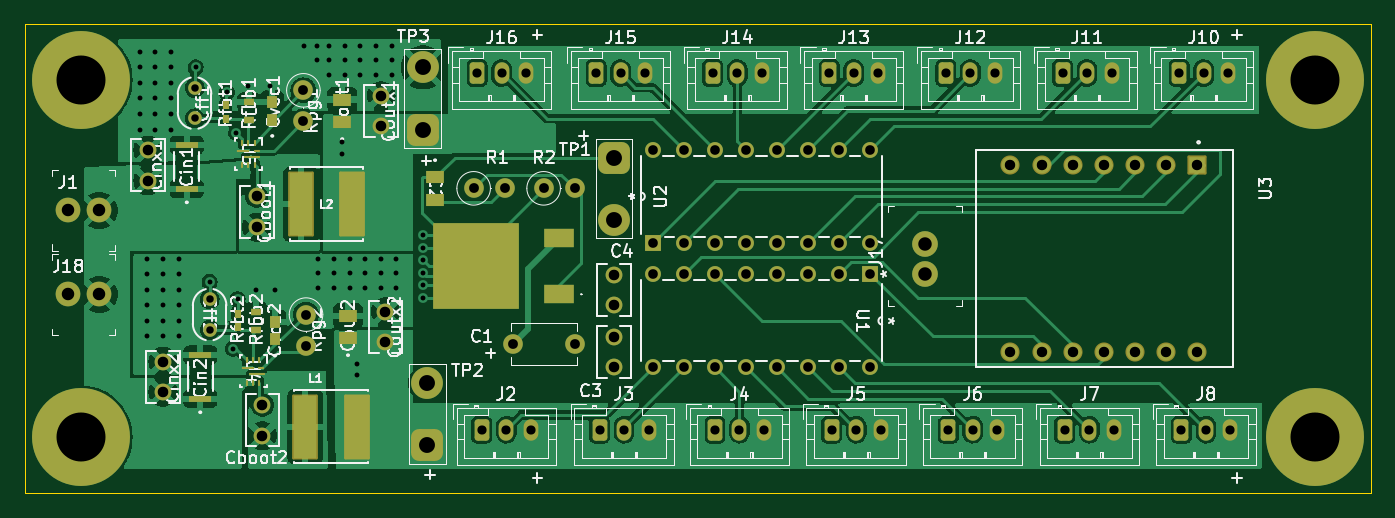
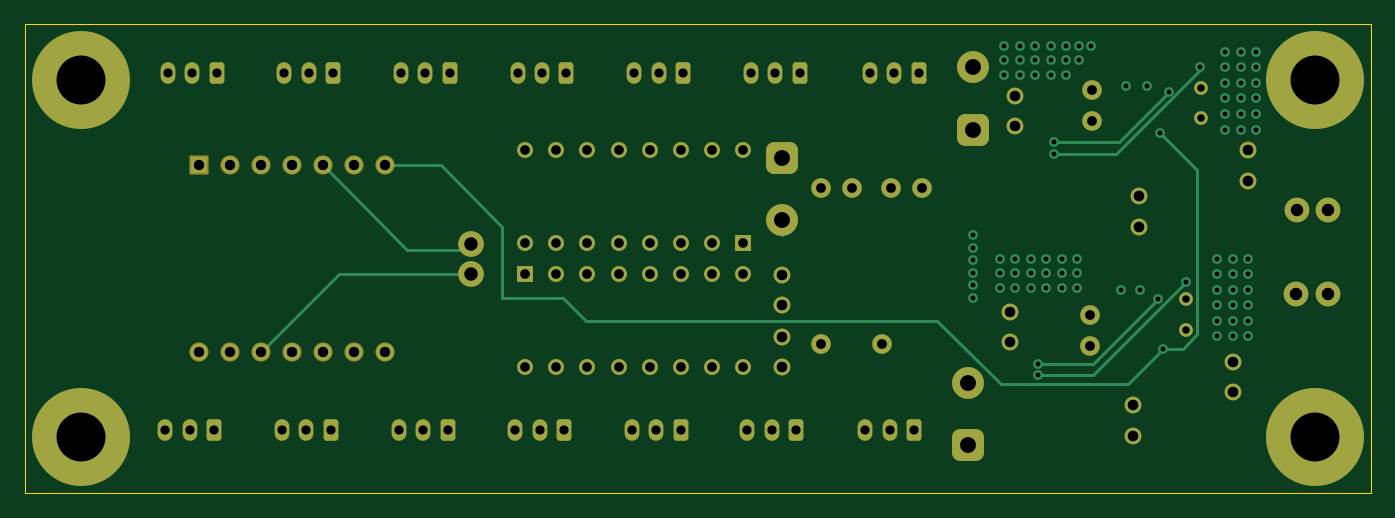
Circuit board: 11 layer files. Board 110.0 x 38.4 mm.
- bottom_copper: SDP25_MainPCB_V2-B_Cu.gbl (14726 bytes)
- bottom_mask: SDP25_MainPCB_V2-B_Mask.gbs (6147 bytes)
- paste: SDP25_MainPCB_V2-B_Paste.gbp (458 bytes)
- bottom_silk: SDP25_MainPCB_V2-B_Silkscreen.gbo (6157 bytes)
- outline: SDP25_MainPCB_V2-Edge_Cuts.gm1 (612 bytes)
- top_copper: SDP25_MainPCB_V2-F_Cu.gtl (142670 bytes)
- top_mask: SDP25_MainPCB_V2-F_Mask.gts (8171 bytes)
- paste: SDP25_MainPCB_V2-F_Paste.gtp (2395 bytes)
- top_silk: SDP25_MainPCB_V2-F_Silkscreen.gto (122608 bytes)
- drill: SDP25_MainPCB_V2-NPTH.drl (271 bytes)
- drill: SDP25_MainPCB_V2-PTH.drl (4592 bytes)

=== bottom_copper: SDP25_MainPCB_V2-B_Cu.gbl (14726 bytes, source omitted) ===
=== bottom_mask: SDP25_MainPCB_V2-B_Mask.gbs (6147 bytes, source omitted) ===
=== paste: SDP25_MainPCB_V2-B_Paste.gbp ===
%TF.GenerationSoftware,KiCad,Pcbnew,7.0.10*%
%TF.CreationDate,2024-11-20T16:46:35-05:00*%
%TF.ProjectId,SDP25_MainPCB_V2,53445032-355f-44d6-9169-6e5043425f56,2*%
%TF.SameCoordinates,Original*%
%TF.FileFunction,Paste,Bot*%
%TF.FilePolarity,Positive*%
%FSLAX46Y46*%
G04 Gerber Fmt 4.6, Leading zero omitted, Abs format (unit mm)*
G04 Created by KiCad (PCBNEW 7.0.10) date 2024-11-20 16:46:35*
%MOMM*%
%LPD*%
G01*
G04 APERTURE LIST*
G04 APERTURE END LIST*
M02*

=== bottom_silk: SDP25_MainPCB_V2-B_Silkscreen.gbo (6157 bytes, source omitted) ===
=== outline: SDP25_MainPCB_V2-Edge_Cuts.gm1 ===
%TF.GenerationSoftware,KiCad,Pcbnew,7.0.10*%
%TF.CreationDate,2024-11-20T16:46:35-05:00*%
%TF.ProjectId,SDP25_MainPCB_V2,53445032-355f-44d6-9169-6e5043425f56,2*%
%TF.SameCoordinates,Original*%
%TF.FileFunction,Profile,NP*%
%FSLAX46Y46*%
G04 Gerber Fmt 4.6, Leading zero omitted, Abs format (unit mm)*
G04 Created by KiCad (PCBNEW 7.0.10) date 2024-11-20 16:46:35*
%MOMM*%
%LPD*%
G01*
G04 APERTURE LIST*
%TA.AperFunction,Profile*%
%ADD10C,0.100000*%
%TD*%
G04 APERTURE END LIST*
D10*
X94742000Y-65278000D02*
X204724000Y-65278000D01*
X204724000Y-103632000D01*
X94742000Y-103632000D01*
X94742000Y-65278000D01*
M02*

=== top_copper: SDP25_MainPCB_V2-F_Cu.gtl (142670 bytes, source omitted) ===
=== top_mask: SDP25_MainPCB_V2-F_Mask.gts (8171 bytes, source omitted) ===
=== paste: SDP25_MainPCB_V2-F_Paste.gtp ===
%TF.GenerationSoftware,KiCad,Pcbnew,7.0.10*%
%TF.CreationDate,2024-11-20T16:46:35-05:00*%
%TF.ProjectId,SDP25_MainPCB_V2,53445032-355f-44d6-9169-6e5043425f56,2*%
%TF.SameCoordinates,Original*%
%TF.FileFunction,Paste,Top*%
%TF.FilePolarity,Positive*%
%FSLAX46Y46*%
G04 Gerber Fmt 4.6, Leading zero omitted, Abs format (unit mm)*
G04 Created by KiCad (PCBNEW 7.0.10) date 2024-11-20 16:46:35*
%MOMM*%
%LPD*%
G01*
G04 APERTURE LIST*
%ADD10R,1.900000X5.100000*%
%ADD11R,1.447800X1.066800*%
%ADD12R,0.889000X0.609600*%
%ADD13R,1.803400X0.558800*%
%ADD14R,0.889000X0.965200*%
%ADD15R,2.500000X1.500000*%
%ADD16R,7.000000X7.000000*%
%ADD17R,0.249999X0.549999*%
%ADD18R,1.000000X0.249999*%
%ADD19R,1.300000X0.249999*%
%ADD20R,0.549999X0.249999*%
%ADD21R,0.499999X0.655599*%
G04 APERTURE END LIST*
D10*
%TO.C,L2*%
X117319000Y-80010000D03*
X121519000Y-80010000D03*
%TD*%
D11*
%TO.C,C2*%
X128270000Y-77787500D03*
X128270000Y-79641700D03*
%TD*%
D12*
%TO.C,Rfbb2*%
X113665000Y-90284300D03*
X113665000Y-88785700D03*
%TD*%
%TO.C,Rfbb1*%
X113069000Y-73139300D03*
X113069000Y-71640700D03*
%TD*%
D13*
%TO.C,Cin2*%
X109093000Y-95885000D03*
X109093000Y-92329000D03*
%TD*%
D14*
%TO.C,Cvcc2*%
X115189000Y-91059000D03*
X115189000Y-89611200D03*
%TD*%
D11*
%TO.C,Cout2*%
X121158000Y-90970100D03*
X121158000Y-89115900D03*
%TD*%
D15*
%TO.C,IC1*%
X138430000Y-87364600D03*
D16*
X131580000Y-85064600D03*
D15*
X138430000Y-82764600D03*
%TD*%
D13*
%TO.C,Cin1*%
X107989000Y-78740000D03*
X107989000Y-75184000D03*
%TD*%
D14*
%TO.C,Cvcc1*%
X114974000Y-73113900D03*
X114974000Y-71666100D03*
%TD*%
D17*
%TO.C,U5*%
X113529002Y-74985001D03*
X113029003Y-74985001D03*
X112529001Y-74985001D03*
D18*
X112579001Y-75659998D03*
D17*
X112529001Y-76835000D03*
X113029003Y-76835000D03*
X113529002Y-76835000D03*
D19*
X113328999Y-76159998D03*
D20*
X113704000Y-75659998D03*
%TD*%
D21*
%TO.C,Rfbt2*%
X112141000Y-88937402D03*
X112141000Y-90043000D03*
%TD*%
D17*
%TO.C,U4*%
X113903001Y-92732004D03*
X113403002Y-92732004D03*
X112903000Y-92732004D03*
D18*
X112953000Y-93407001D03*
D17*
X112903000Y-94582003D03*
X113403002Y-94582003D03*
X113903001Y-94582003D03*
D19*
X113702998Y-93907001D03*
D20*
X114077999Y-93407001D03*
%TD*%
D21*
%TO.C,Rfbt1*%
X111164000Y-71919402D03*
X111164000Y-73025000D03*
%TD*%
D10*
%TO.C,L1*%
X117661000Y-98171000D03*
X121861000Y-98171000D03*
%TD*%
D11*
%TO.C,Cout1*%
X120689000Y-73317100D03*
X120689000Y-71462900D03*
%TD*%
M02*

=== top_silk: SDP25_MainPCB_V2-F_Silkscreen.gto (122608 bytes, source omitted) ===
=== drill: SDP25_MainPCB_V2-NPTH.drl ===
M48
; DRILL file {KiCad 7.0.10} date Wed Nov 20 16:47:15 2024
; FORMAT={-:-/ absolute / metric / decimal}
; #@! TF.CreationDate,2024-11-20T16:47:15-05:00
; #@! TF.GenerationSoftware,Kicad,Pcbnew,7.0.10
; #@! TF.FileFunction,NonPlated,1,4,NPTH
FMAT,2
METRIC
%
G90
G05
M30

=== drill: SDP25_MainPCB_V2-PTH.drl ===
M48
; DRILL file {KiCad 7.0.10} date Wed Nov 20 16:47:15 2024
; FORMAT={-:-/ absolute / metric / decimal}
; #@! TF.CreationDate,2024-11-20T16:47:15-05:00
; #@! TF.GenerationSoftware,Kicad,Pcbnew,7.0.10
; #@! TF.FileFunction,Plated,1,4,PTH
FMAT,2
METRIC
; #@! TA.AperFunction,Plated,PTH,ViaDrill
T1C0.400
; #@! TA.AperFunction,Plated,PTH,ComponentDrill
T2C0.610
; #@! TA.AperFunction,Plated,PTH,ComponentDrill
T3C0.750
; #@! TA.AperFunction,Plated,PTH,ComponentDrill
T4C0.787
; #@! TA.AperFunction,Plated,PTH,ComponentDrill
T5C0.800
; #@! TA.AperFunction,Plated,PTH,ComponentDrill
T6C0.850
; #@! TA.AperFunction,Plated,PTH,ComponentDrill
T7C0.864
; #@! TA.AperFunction,Plated,PTH,ComponentDrill
T8C1.020
; #@! TA.AperFunction,Plated,PTH,ComponentDrill
T9C1.100
; #@! TA.AperFunction,Plated,PTH,ComponentDrill
T10C1.300
; #@! TA.AperFunction,Plated,PTH,ComponentDrill
T11C4.000
%
G90
G05
T1
X104.14Y-67.564
X104.14Y-68.834
X104.14Y-70.104
X104.14Y-71.374
X104.14Y-72.644
X104.14Y-73.914
X104.775Y-84.455
X104.775Y-85.725
X104.775Y-86.995
X104.775Y-88.265
X104.775Y-89.535
X104.775Y-90.805
X105.41Y-67.564
X105.41Y-68.834
X105.41Y-70.104
X105.41Y-71.374
X105.41Y-72.644
X105.41Y-73.914
X106.045Y-84.455
X106.045Y-85.725
X106.045Y-86.995
X106.045Y-88.265
X106.045Y-89.535
X106.045Y-90.805
X106.68Y-67.564
X106.68Y-68.834
X106.68Y-70.104
X106.68Y-71.374
X106.68Y-72.644
X106.68Y-73.914
X107.315Y-84.455
X107.315Y-85.725
X107.315Y-86.995
X107.315Y-88.265
X107.315Y-89.535
X107.315Y-90.805
X108.712Y-68.834
X109.855Y-86.36
X111.252Y-70.866
X111.76Y-91.821
X112.014Y-74.168
X112.141Y-87.757
X113.03Y-70.358
X113.665Y-86.995
X114.808Y-70.358
X115.189Y-86.995
X117.602Y-67.056
X118.618Y-67.056
X118.618Y-68.199
X118.745Y-84.455
X118.745Y-85.598
X118.745Y-86.868
X119.634Y-67.056
X119.634Y-68.199
X119.634Y-69.469
X120.015Y-84.455
X120.015Y-85.598
X120.015Y-86.868
X120.65Y-74.93
X120.65Y-75.946
X120.904Y-67.056
X120.904Y-68.199
X120.904Y-69.469
X121.285Y-84.455
X121.285Y-85.598
X121.285Y-86.868
X121.92Y-93.091
X121.92Y-93.98
X122.174Y-67.056
X122.174Y-68.199
X122.174Y-69.469
X122.555Y-84.455
X122.555Y-85.598
X122.555Y-86.868
X123.444Y-67.056
X123.444Y-68.199
X123.444Y-69.469
X123.825Y-84.455
X123.825Y-85.598
X123.825Y-86.868
X124.714Y-67.056
X124.714Y-68.199
X124.714Y-69.469
X125.095Y-84.455
X125.095Y-85.598
X125.095Y-86.868
X127.254Y-82.55
X127.254Y-83.566
X127.254Y-84.582
X127.254Y-85.598
X127.254Y-86.614
X127.254Y-87.63
T2
X108.624Y-70.505
X108.624Y-73.005
X109.855Y-87.777
X109.855Y-90.277
T3
X131.7Y-69.3
X132.08Y-98.425
X133.7Y-69.3
X134.08Y-98.425
X135.7Y-69.3
X136.08Y-98.425
X141.415Y-69.3
X141.7Y-98.425
X143.415Y-69.3
X143.7Y-98.425
X145.415Y-69.3
X145.7Y-98.425
X150.94Y-69.3
X151.13Y-98.425
X152.94Y-69.3
X153.13Y-98.425
X154.94Y-69.3
X155.13Y-98.425
X160.465Y-69.3
X160.655Y-98.425
X162.465Y-69.3
X162.655Y-98.425
X164.465Y-69.3
X164.655Y-98.425
X169.99Y-69.3
X170.18Y-98.425
X171.99Y-69.3
X172.18Y-98.425
X173.99Y-69.3
X174.18Y-98.425
X179.515Y-69.3
X179.705Y-98.425
X181.515Y-69.3
X181.705Y-98.425
X183.515Y-69.3
X183.705Y-98.425
X189.04Y-69.3
X189.23Y-98.425
X191.04Y-69.3
X191.23Y-98.425
X193.04Y-69.3
X193.23Y-98.425
T4
X146.05Y-75.565
X146.05Y-83.185
X146.05Y-85.725
X146.05Y-93.345
X148.59Y-75.565
X148.59Y-83.185
X148.59Y-85.725
X148.59Y-93.345
X151.13Y-75.565
X151.13Y-83.185
X151.13Y-85.725
X151.13Y-93.345
X153.67Y-75.565
X153.67Y-83.185
X153.67Y-85.725
X153.67Y-93.345
X156.21Y-75.565
X156.21Y-83.185
X156.21Y-85.725
X156.21Y-93.345
X158.75Y-75.565
X158.75Y-83.185
X158.75Y-85.725
X158.75Y-93.345
X161.29Y-75.565
X161.29Y-83.185
X161.29Y-85.725
X161.29Y-93.345
X163.83Y-75.565
X163.83Y-83.185
X163.83Y-85.725
X163.83Y-93.345
T5
X117.514Y-70.71
X117.514Y-73.25
X117.729Y-89.027
X117.729Y-91.567
X131.42Y-78.715
X133.96Y-78.715
X134.66Y-91.44
X137.135Y-78.715
X139.66Y-91.44
X139.675Y-78.715
T6
X175.26Y-76.835
X175.26Y-92.075
X177.8Y-76.835
X177.8Y-92.075
X180.34Y-76.835
X180.34Y-92.075
X182.88Y-76.835
X182.88Y-92.075
X185.42Y-76.835
X185.42Y-92.075
X187.96Y-76.835
X187.96Y-92.075
X190.5Y-76.835
X190.5Y-92.075
T7
X104.814Y-75.585
X104.814Y-78.085
X106.045Y-92.857
X106.045Y-95.357
X113.704Y-79.375
X113.704Y-81.875
X114.173Y-96.413
X114.173Y-98.913
X123.864Y-71.14
X123.864Y-73.64
X124.206Y-88.793
X124.206Y-91.293
X142.875Y-85.765
X142.875Y-88.265
X142.875Y-90.825
X142.875Y-93.325
T8
X98.298Y-80.518
X98.303Y-87.376
X100.838Y-80.518
X100.843Y-87.376
T9
X168.275Y-83.225
X168.275Y-85.725
T10
X127.254Y-68.834
X127.254Y-73.914
X127.635Y-94.615
X127.635Y-99.695
X142.875Y-76.2
X142.875Y-81.28
T11
X99.314Y-69.85
X99.314Y-99.06
X200.152Y-69.85
X200.152Y-99.06
M30

